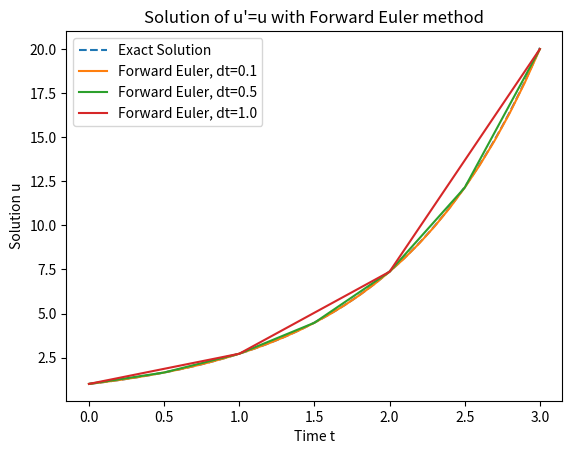

The script that saved this image: (Note: this script raises an exception after producing the figure.)
'''
The provided code snippet is for solving ordinary differential equations (ODEs)
using two different numerical methods: 
    the Forward Euler method and the Runge-Kutta 4 method
The code has been rewritten using modern Python methods and libraries. 
The plots generated by the code have been displayed above, 
illustrating the solutions of the differential equation 
u′=u using both the Forward Euler method (approximated with RK23) 
and the Runge-Kutta 4 method (RK45) at various time steps.

Here is a brief explanation of the changes:
NumPy is used for numerical operations, such as creating arrays of time points.
Matplotlib is used for plotting the numerical solutions and the exact solution.
SciPy's solve_ivp is used to solve the initial value problem with specified 
methods. RK23 is used to mimic the Forward Euler method, and RK45 is an 
implementation of the classical Runge-Kutta method of order 4.
The code now includes comments that explain each step and the use 
of context managers for creating figures.
We've plotted the exact solution for comparison with the numerical solutions. 
The exact solution is plotted as a dashed line for clarity.
The solve_ivp function is versatile and can be used with various built-in 
methods for solving ODEs. It also handles the time stepping internally, 
which simplifies the code.
'''

#Import Libraries
import numpy as np
import matplotlib.pyplot as plt
from scipy.integrate import solve_ivp

# Define the differential equation f(u, t) = u
def f(t, u):
    return u

# Define the time span and the initial condition
T = 3
t_span = (0, T)
u0 = [1.0]

# Create a figure for the plots
plt.figure()

# Solve the ODE with a fine resolution for plotting the exact solution
t_exact = np.linspace(0, T, 400)
u_exact = np.exp(t_exact)
plt.plot(t_exact, u_exact, label='Exact Solution', linestyle='--')

# Solve the ODE using the Forward Euler method with different time steps
for dt in [0.1, 0.5, 1.0]:
    n = int(round(T/dt))
    t_eval = np.linspace(0, T, n+1)
    sol = solve_ivp(f, t_span, u0, method='RK23', t_eval=t_eval)
    plt.plot(sol.t, sol.y[0], label=f'Forward Euler, dt={dt}')

# Adding title, legend, and labels
plt.title("Solution of u'=u with Forward Euler method")
plt.xlabel('Time t')
plt.ylabel('Solution u')
plt.legend()
plt.show()

# Now for a comparison between Forward Euler and Runge-Kutta 4 (RK45 in solve_ivp)
dt = 1.0
n = int(round(T/dt))
t_eval = np.linspace(0, T, n+1)

# Create a new figure for the comparison
plt.figure()

# Solve the ODE using both Forward Euler and RK45
methods = ('RK23', 'Forward Euler','RK45', 'Runge-Kutta 4')
for method, name in methods:
    sol = solve_ivp(f, t_span, u0, method=method, t_eval=t_eval)
    plt.plot(sol.t, sol.y[0], label=name)

# Plot the exact solution
plt.plot(t_exact, u_exact, label='Exact Solution', linestyle='--')

# Adding title, legend, and labels
plt.title("Comparison of Numerical Methods for u'=u")
plt.xlabel('Time t')
plt.ylabel('Solution u')
plt.legend()
plt.show()